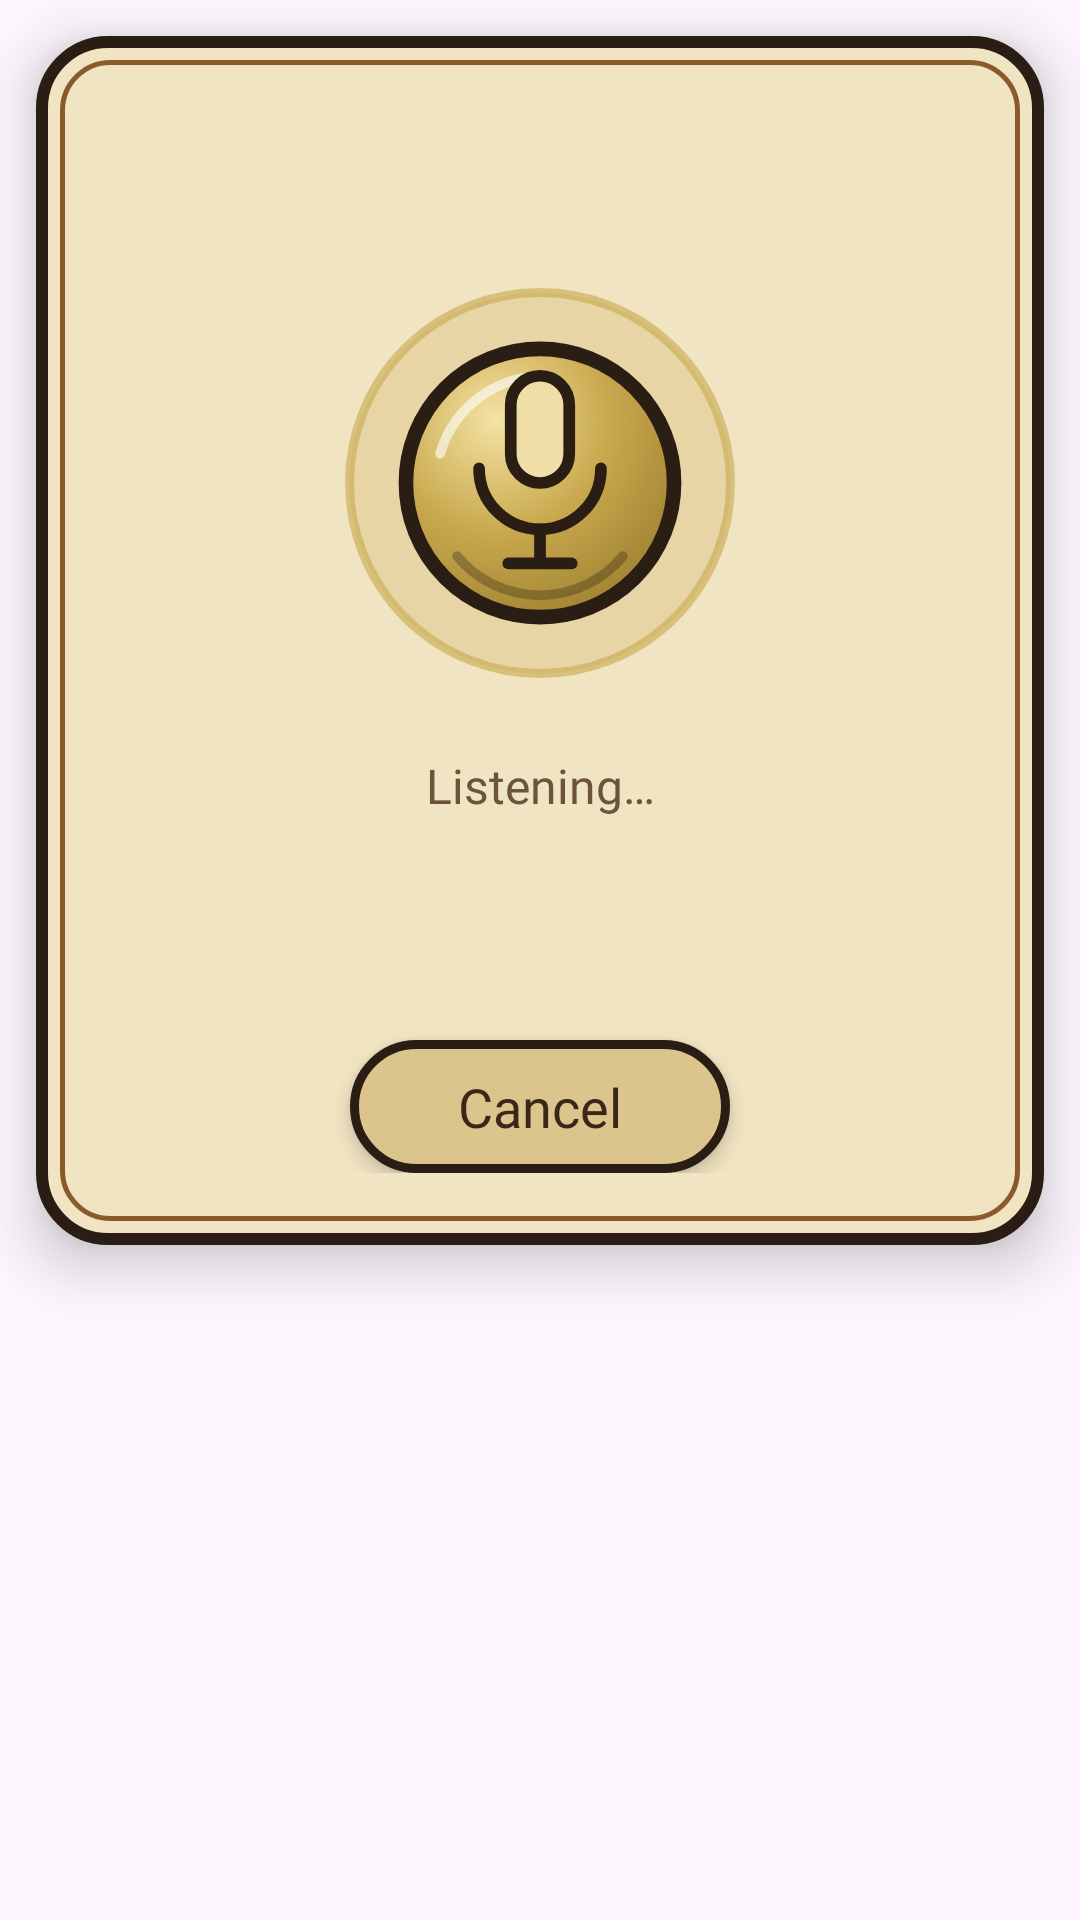

This screen was rendered from an Android layout file. Write that file and the resources it references.
<!-- AndroidManifest.xml: application theme Theme.CowboyFriend -->
<!-- res/layout/dialog_voice_input.xml -->
<?xml version="1.0" encoding="utf-8"?>
<FrameLayout xmlns:android="http://schemas.android.com/apk/res/android"
    android:layout_width="match_parent"
    android:layout_height="wrap_content"
    android:clipChildren="false"
    android:clipToPadding="false"
    android:padding="12dp">

    <LinearLayout
        android:id="@+id/voiceCard"
        android:clipChildren="false"
        android:layout_width="match_parent"
        android:layout_height="wrap_content"
        android:background="@drawable/shape_ww_voice_card"
        android:elevation="12dp"
        android:gravity="center_horizontal"
        android:orientation="vertical"
        android:paddingStart="24dp"
        android:paddingTop="28dp"
        android:paddingEnd="24dp"
        android:paddingBottom="24dp">

        <TextView
            android:id="@+id/tvVoicePrompt"
            android:layout_width="match_parent"
            android:layout_height="wrap_content"
            android:fontFamily="@font/heebo_bold"
            android:gravity="center"
            android:textColor="@color/ww_ink"
            android:textSize="20sp" />

        <FrameLayout
            android:layout_width="160dp"
            android:layout_height="160dp"
            android:layout_marginTop="14dp"
            android:clipChildren="false">

            <View
                android:id="@+id/voiceRing"
                android:layout_width="130dp"
                android:layout_height="130dp"
                android:layout_gravity="center"
                android:background="@drawable/shape_ww_voice_ring" />

            <ImageView
                android:id="@+id/ivVoiceMic"
                android:layout_width="104dp"
                android:layout_height="104dp"
                android:layout_gravity="center"
                android:contentDescription="@null"
                android:elevation="8dp"
                android:src="@drawable/ic_mic_badge" />
        </FrameLayout>

        <TextView
            android:id="@+id/tvVoiceStatus"
            android:layout_width="match_parent"
            android:layout_height="wrap_content"
            android:layout_marginTop="10dp"
            android:fontFamily="@font/heebo_medium"
            android:gravity="center"
            android:text="@string/voice_listening"
            android:textColor="@color/ww_ink_soft"
            android:textSize="16sp" />

        <TextView
            android:id="@+id/tvVoicePartial"
            android:layout_width="match_parent"
            android:layout_height="wrap_content"
            android:layout_marginTop="6dp"
            android:fontFamily="@font/heebo_bold"
            android:gravity="center"
            android:maxLines="2"
            android:minHeight="56dp"
            android:textColor="@color/ww_iron"
            android:textSize="22sp" />

        <TextView
            android:id="@+id/btnVoiceCancel"
            android:layout_width="wrap_content"
            android:layout_height="wrap_content"
            android:layout_marginTop="12dp"
            android:background="@drawable/shape_ww_voice_cancel"
            android:elevation="4dp"
            android:fontFamily="@font/heebo_bold"
            android:paddingStart="36dp"
            android:paddingTop="10dp"
            android:paddingEnd="36dp"
            android:paddingBottom="10dp"
            android:text="@string/voice_cancel"
            android:textColor="@color/ww_ink"
            android:textSize="18sp" />
    </LinearLayout>
</FrameLayout>
<!-- resources referenced by this layout -->
<resources>
  <color name="ww_ink">#3A2718</color>
  <color name="ww_ink_soft">#6B5439</color>
  <color name="ww_iron">#2A1D14</color>
  <!-- drawable ic_mic_badge: vector/xml drawable (drawable, 2348 chars, omitted) -->
  <!-- drawable shape_ww_voice_cancel (drawable) -->
  <?xml version="1.0" encoding="utf-8"?>
  <shape xmlns:android="http://schemas.android.com/apk/res/android"
      android:shape="rectangle">
      <solid android:color="@color/ww_parchment_3" />
      <corners android:radius="24dp" />
      <stroke
          android:width="3dp"
          android:color="@color/ww_iron" />
  </shape>
  <!-- drawable shape_ww_voice_card (drawable) -->
  <?xml version="1.0" encoding="utf-8"?>
  <layer-list xmlns:android="http://schemas.android.com/apk/res/android">
      <item>
          <shape android:shape="rectangle">
              <solid android:color="@color/ww_parchment" />
              <corners android:radius="22dp" />
              <stroke
                  android:width="4dp"
                  android:color="@color/ww_iron" />
          </shape>
      </item>
      <item
          android:left="8dp"
          android:top="8dp"
          android:right="8dp"
          android:bottom="8dp">
          <shape android:shape="rectangle">
              <solid android:color="@android:color/transparent" />
              <corners android:radius="16dp" />
              <stroke
                  android:width="1.5dp"
                  android:color="@color/ww_saddle" />
          </shape>
      </item>
  </layer-list>
  <!-- drawable shape_ww_voice_ring (drawable) -->
  <?xml version="1.0" encoding="utf-8"?>
  <shape xmlns:android="http://schemas.android.com/apk/res/android"
      android:shape="oval">
      <solid android:color="#40C9A94E" />
      <stroke
          android:width="3dp"
          android:color="#99C9A94E" />
  </shape>
  <string name="voice_cancel">Cancel</string>
  <string name="voice_listening">Listening…</string>
  <style name="Theme.CowboyFriend" parent="Base.Theme.CowboyFriend" />
  <color name="ww_parchment_3">#DCC58C</color>
  <color name="ww_parchment">#F1E4C2</color>
  <color name="ww_saddle">#8B5A2B</color>
  <style name="Base.Theme.CowboyFriend" parent="Theme.Material3.DayNight.NoActionBar">
          
          
      </style>
</resources>
